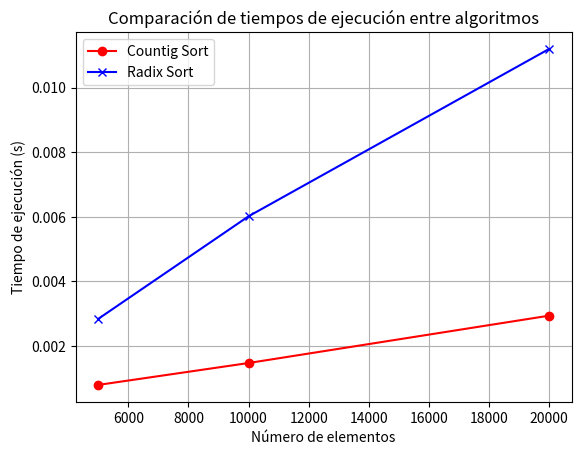

This figure's Python source:
import random 
import time
import math
import matplotlib.pyplot as plt

def CountingSort(A):
    #SE CALCULA EL VALOR MAXIMO DEL ARREGLO
    k = max(A)
    C = []
    B = [] 
    #FORMAMOS EL ARREGLO AUXILIAR C, DE TAMAÑO K EN EL CUAL SE ALMACENARÁ LA FRECUENCIA DE APARICIÓN DE UN VALOR EN EL INDICE CON EL MISMO VALOR, ADEMÁS EN ESTE ARREGLO AUXILIAR INICIALIZAMOS TODOS SUS INDICES EN 0
    for i in range (k+1): #ES K+1 POR QUE RECOREDEMOS QUE EL IN RANGE TOMA HASTA EL VALOR N-1 QUE NOSOTROS LE PASAMOS COMO ARGUMENTO 
        C.append(0)
    
    #CREAMOS B, QUE ES EL ARREGLO EN DONDE SE VAN A COLOCAR LOS ELEMENTOS YA ORDENADOS, DE IGUAL MANERA INICIALIZAMOS TODOS SUS INDICES CON 0
    for i in range (len(A)):
        B.append(0)
    
    #PARA OBTENER EL CONTEO
    for j in range(len(A)):
        #TOMAMOS EL VALOR DEL ELEMENTO ALMACENADO EN EL ARREGLO A EN EL INDICE J, ESE VALOR NOS LLEVARA AL INDICE QUE LE CORRESPONDE EN EL ARREGLO C Y CON ESTO SE DETERMINA QUE EL VALOR APARECE EN EL ARREGLO, POR LO QUE LE SUMAMOS UNO AL VALOR QUE SE ENCUENTRA EN ESTE INDICE EN C
        C[A[j]] = C[A[j]] + 1
    
    #SUMA LOS ACUMULADOS 
    for i in range(1,k+1):
        #Empieza en 1 para que no nos de el indie -1 en la primera iteracion
        #SE SUMA EL ANTERIOR CON EL SIGUIENTE 
        C[i] = C[i] + C[i-1]
        #PUEDO COLOCAR VALORES EN B, TOMANDO COMO REFERENCIA EL VALOR QUE CONTIENE ESE INDICE EN C, ES DECIR EL VALOR ME INDICA EN QUE INDICE PUEDO COMENZAR A COLOCAR ELEMETOS CON DE IGUAL VALOR QUE EL INDICE C
        
    for j in range(len(A)-1, -1, -1):
        #SE LE RESTA 1 POR QUE COMO CONTAMOS EL INDICE 0, EL TAMAÑO DEL ARREGLO ES N, PERO TENEMOS N-1 INDICES 
        #VA LEYENDO DE A LOS VALORES, ESOS LOS BUSCA EN EL INDICE C Y DE AHI LOS ORDENA EN B, Y DESPUES DERECEMENTA EL ACOMULADO, EN LA PRIMERA LINEA NO LO DECREMENTA DEFINITIVAMENTE, EN LA SEGUNDA SI
        B[C[A[j]]-1] = A[j]
        C[A[j]] -= 1
    return B

def LlenarArreglo(arreglo,n,LimiteI, LimiteS):
    for i in range(n):
        arreglo.append(random.randint(LimiteI, LimiteS)) #Rango de los numeros
        
def CountigSort_RadixSort(A, b, digito):
    C = []
    B = [] 
#Formamos el arrglo auxiliar que va a almacenar llenandolo de 0
    for i in range (b): #ES DE RANGO 10 POR QUE ESTAMOS USANDO EL SISTEMA DECIMAL
        C.append(0)
    
    for i in range (len(A)):
        B.append(0)

    #Para obtener el CONTEO
    for j in range(len(A)):
        #Tomamos el valor de A en el indice j y con eso vamos a ese indice dentro del arreglo, y como este numero corresponde a cierto indice en C, incrementamos el valor del arreglo C que contiene el contenido de ese valor 
        cifra = ObtenDigito(A[j], digito)
        C[cifra] = C[cifra] + 1
    
    #PARA OBTENER EL ACUMULADO
    for i in range(1, b):
        #Empieza en 1 para que no nos de el indie -1 en la primera iteracion
        C[i] = C[i] + C[i-1]
    
    #PARA ORDENAR EN B 
    for j in range(len(A)-1, -1, -1):
        cifra = ObtenDigito(A[j], digito)
        B[C[cifra]-1] = A[j]
        C[cifra] -= 1

    for j in range(len(A)):
        A[j] = B[j]
    
    return A

def RadixSort(A):
    k = max(A)
    d = math.floor(math.log10(k)) + 1 #D ES LA CANTIDAD DE DIGITOS DEL NUMERO 
    for i in range(d):
        CountigSort_RadixSort(A, 10, i)
    return A
    
def ObtenDigito(num, i):
    return  (num//10 ** i) % 10

def medirSorts(fn, A, arrTiempos):
    Ti = time.perf_counter()
    fn(A)
    Tf = time.perf_counter()
    Tt = Tf - Ti
    #print(f"El algoritmo tardo {Tt} segundos en ordenar la lista" )
    arrTiempos.append(Tt)

def TimepoPromedio(arrTiempos, algoritmo, elemetos):
    n = len(elemetos)
    t = (sum(arrTiempos) / 3)
    print(f"El tiempo promedio del algoritmo {algoritmo} para {n} elementos es {t} segundos" )
    return t    

def ejecucion(elementos):       
    A = []   
    
    #Mejor de los casos
    x = 10 
    
    #Peor de los casos 
    #x = elementos * 1000
    
    #Caso Promedio
    #x = elementos
    
    LlenarArreglo(A,elementos, 0, x)
    k = max(A)
    print(f"El valor de k es: {k}")
    
    B = A[:] #Funcion splice
    Tiempos_CountingSort = []
    Tiempos_RandixSort = [] 
    for i in range(4):
        #print("Desordenado", A)
        medirSorts(CountingSort, A, Tiempos_CountingSort)
        #print("Ordenado por Counting Sort", A)

        #print("Desordenado", B)
        medirSorts(RadixSort, B,Tiempos_RandixSort)
        #print("Ordenado por Radix Sort", B)
    
    TCSG.append(TimepoPromedio(Tiempos_CountingSort, "Counting Sort", A))
    TRSG.append(TimepoPromedio(Tiempos_RandixSort, "Randix Sort",B))  
    
def TimepoPromedio(arrTiempos, algoritmo, elemetos):
    n = len(elemetos)
    t = (sum(arrTiempos) / 3)
    print(f"El tiempo promedio del algoritmo {algoritmo} para {n} elementos es {t} segundos" )
    return t    

def graficas(TCSG, TRSG, elementos):
    # Graficar los tiempos de ejecución para Bubble Sort
    plt.plot(elementos, TCSG, label="Countig Sort", color="red", marker='o')
    
    # Graficar los tiempos de ejecución para Bubble Sort Optimizado
    plt.plot(elementos, TRSG, label="Radix Sort", color="blue", marker='x')
    
    # Configurar la gráfica
    plt.xlabel("Número de elementos")
    plt.ylabel("Tiempo de ejecución (s)")
    plt.title("Comparación de tiempos de ejecución entre algoritmos")
    plt.legend()
    plt.grid(True)
    
    # Mostrar la gráfica
    plt.show()
    
    
def main():
    ejecucion(5000)
    ejecucion(10000)
    ejecucion(20000)
    valores_X = [5000, 10000, 20000]
    graficas(TCSG, TRSG, valores_X)

#EJECUTAR SOLO LAS ACCIONES QUE "ESTAN AL AIRE" DE ESTE MODULO, Y NO DE LAS IMPORTACIONES
if __name__ == "__main__":
    TCSG = []
    TRSG = []
    main()